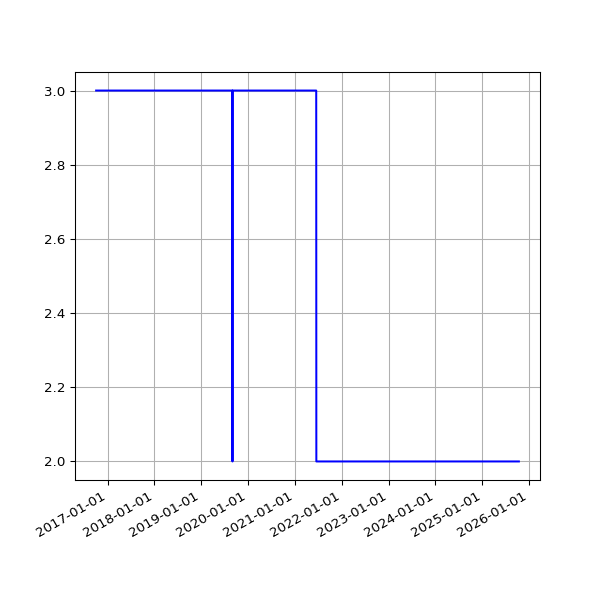

Values plotted in this chart, from the file beside it:
date, 2.02
2016-10-03 02:44:00 +0100, 3
2016-10-04 02:28:44 +0100, 3
2016-10-05 03:07:52 +0100, 3
2016-10-06 03:08:40 +0100, 3
2016-10-07 03:04:31 +0100, 3
2016-10-08 02:58:15 +0100, 3
2016-10-09 02:56:44 +0100, 3
2016-10-10 03:06:56 +0100, 3
2016-10-11 02:31:27 +0100, 3
2016-10-12 02:31:25 +0100, 3
2016-10-14 01:22:26 +0100, 3
2016-10-15 01:00:19 +0100, 3
2016-10-18 12:26:46 +0100, 3
2016-10-20 01:15:16 +0100, 3
2016-10-20 11:01:41 +0100, 3
2016-10-22 00:53:28 +0100, 3
2016-10-23 00:58:48 +0100, 3
2016-10-24 00:57:14 +0100, 3
2016-10-25 00:58:40 +0100, 3
2016-10-26 00:55:38 +0100, 3
2016-10-27 04:32:04 +0100, 3
2016-10-28 04:32:59 +0100, 3
2016-10-29 04:56:48 +0100, 3
2016-11-01 04:44:30 +0000, 3
2016-11-02 04:26:56 +0000, 3
2016-11-03 05:17:56 +0000, 3
2016-11-04 04:30:21 +0000, 3
2016-11-05 04:28:29 +0000, 3
2016-11-06 04:28:06 +0000, 3
2016-11-07 04:25:49 +0000, 3
2016-11-08 04:26:26 +0000, 3
2016-11-09 04:23:03 +0000, 3
2016-11-10 04:28:20 +0000, 3
2016-11-11 04:29:24 +0000, 3
2016-11-12 04:24:27 +0000, 3
2016-11-13 04:23:14 +0000, 3
2016-11-14 08:16:58 +0000, 3
2016-11-15 04:19:07 +0000, 3
2016-11-16 04:23:22 +0000, 3
2016-11-18 04:21:02 +0000, 3
2016-11-19 04:24:47 +0000, 3
2016-11-20 04:23:15 +0000, 3
2016-11-21 04:33:23 +0000, 3
2016-11-22 04:24:45 +0000, 3
2016-11-24 04:19:12 +0000, 3
2016-11-25 04:33:59 +0000, 3
2016-11-26 04:23:11 +0000, 3
2016-11-27 04:26:33 +0000, 3
2016-11-28 04:27:54 +0000, 3
2016-11-29 04:32:52 +0000, 3
2016-11-30 04:28:17 +0000, 3
2016-12-01 04:37:05 +0000, 3
2016-12-02 04:26:18 +0000, 3
2016-12-03 04:25:48 +0000, 3
2016-12-04 04:29:11 +0000, 3
2016-12-05 04:31:01 +0000, 3
2016-12-06 04:35:24 +0000, 3
2016-12-07 04:32:25 +0000, 3
2016-12-08 06:07:45 +0000, 3
2016-12-09 06:07:48 +0000, 3
... 2,264 more rows
